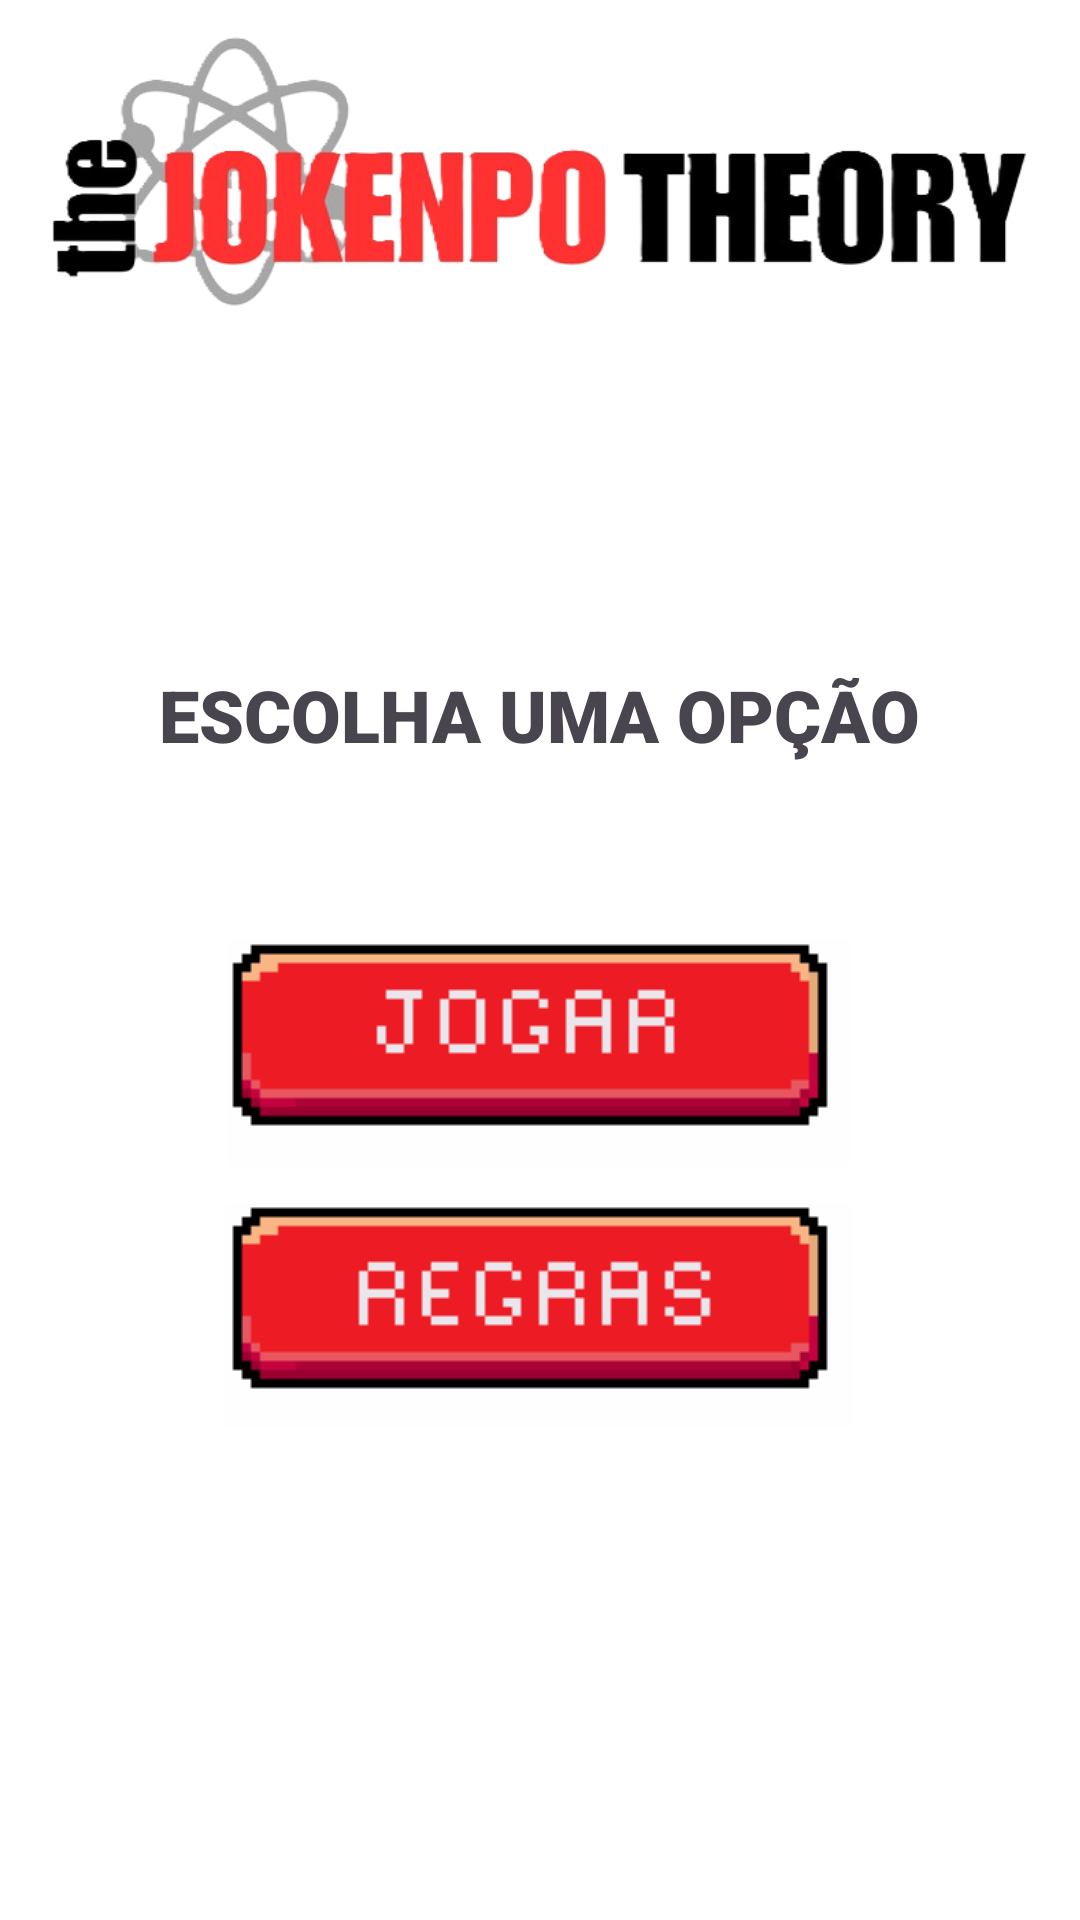

The Android layout XML behind this screen, and the referenced resources:
<!-- AndroidManifest.xml: application theme Theme.Atv04Jokenpo -->
<!-- res/layout/activity_main.xml -->
<?xml version="1.0" encoding="utf-8"?>
<androidx.constraintlayout.widget.ConstraintLayout xmlns:android="http://schemas.android.com/apk/res/android"
    xmlns:app="http://schemas.android.com/apk/res-auto"
    xmlns:tools="http://schemas.android.com/tools"
    android:id="@+id/main"
    android:layout_width="match_parent"
    android:layout_height="match_parent"
    android:background="#FFFFFF"
    tools:context=".MainActivity">

    <ImageView
        android:id="@+id/imageView"
        android:layout_width="368dp"
        android:layout_height="110dp"
        android:layout_marginTop="32dp"
        android:layout_marginBottom="100dp"
        android:background="#FFFFFF"
        app:layout_constraintBottom_toTopOf="@+id/textView"
        app:layout_constraintEnd_toEndOf="parent"
        app:layout_constraintHorizontal_bias="0.516"
        app:layout_constraintStart_toStartOf="parent"
        app:layout_constraintTop_toTopOf="parent"
        app:srcCompat="@drawable/logojokenpo" />

    <ImageButton
        android:id="@+id/botaoJogar"
        android:layout_width="216dp"
        android:layout_height="88dp"
        android:layout_marginStart="97dp"
        android:layout_marginTop="16dp"
        android:layout_marginEnd="98dp"
        android:backgroundTint="#FEFEFE"
        app:layout_constraintBottom_toTopOf="@+id/botaoRegras"
        app:layout_constraintEnd_toEndOf="parent"
        app:layout_constraintStart_toStartOf="parent"
        app:layout_constraintTop_toBottomOf="@+id/textView"
        app:srcCompat="@drawable/jogarjokenpo"
        tools:ignore="SpeakableTextPresentCheck" />

    <ImageButton
        android:id="@+id/botaoRegras"
        android:layout_width="218dp"
        android:layout_height="87dp"
        android:layout_marginStart="96dp"
        android:layout_marginEnd="97dp"
        android:layout_marginBottom="178dp"
        android:backgroundTint="#FEFEFE"
        app:layout_constraintBottom_toBottomOf="parent"
        app:layout_constraintEnd_toEndOf="parent"
        app:layout_constraintStart_toStartOf="parent"
        app:layout_constraintTop_toBottomOf="@+id/botaoJogar"
        app:srcCompat="@drawable/regrasbotao"
        tools:ignore="SpeakableTextPresentCheck" />

    <TextView
        android:id="@+id/textView"
        android:layout_width="328dp"
        android:layout_height="69dp"
        android:layout_marginStart="41dp"
        android:layout_marginEnd="42dp"
        android:fontFamily="sans-serif-black"
        android:text="ESCOLHA UMA OPÇÃO"
        android:textAlignment="center"
        android:textSize="24sp"
        android:textStyle="bold"
        app:layout_constraintBottom_toTopOf="@+id/botaoJogar"
        app:layout_constraintEnd_toEndOf="parent"
        app:layout_constraintStart_toStartOf="parent"
        app:layout_constraintTop_toBottomOf="@+id/imageView" />
</androidx.constraintlayout.widget.ConstraintLayout>
<!-- resources referenced by this layout -->
<resources>
  <!-- drawable jogarjokenpo: png bitmap (drawable, 3342 bytes) -->
  <!-- drawable logojokenpo: png bitmap (drawable, 79839 bytes) -->
  <!-- drawable regrasbotao: png bitmap (drawable, 3391 bytes) -->
  <style name="Theme.Atv04Jokenpo" parent="Base.Theme.Atv04Jokenpo" />
  <style name="Base.Theme.Atv04Jokenpo" parent="Theme.Material3.DayNight.NoActionBar">
          
          
      </style>
</resources>
